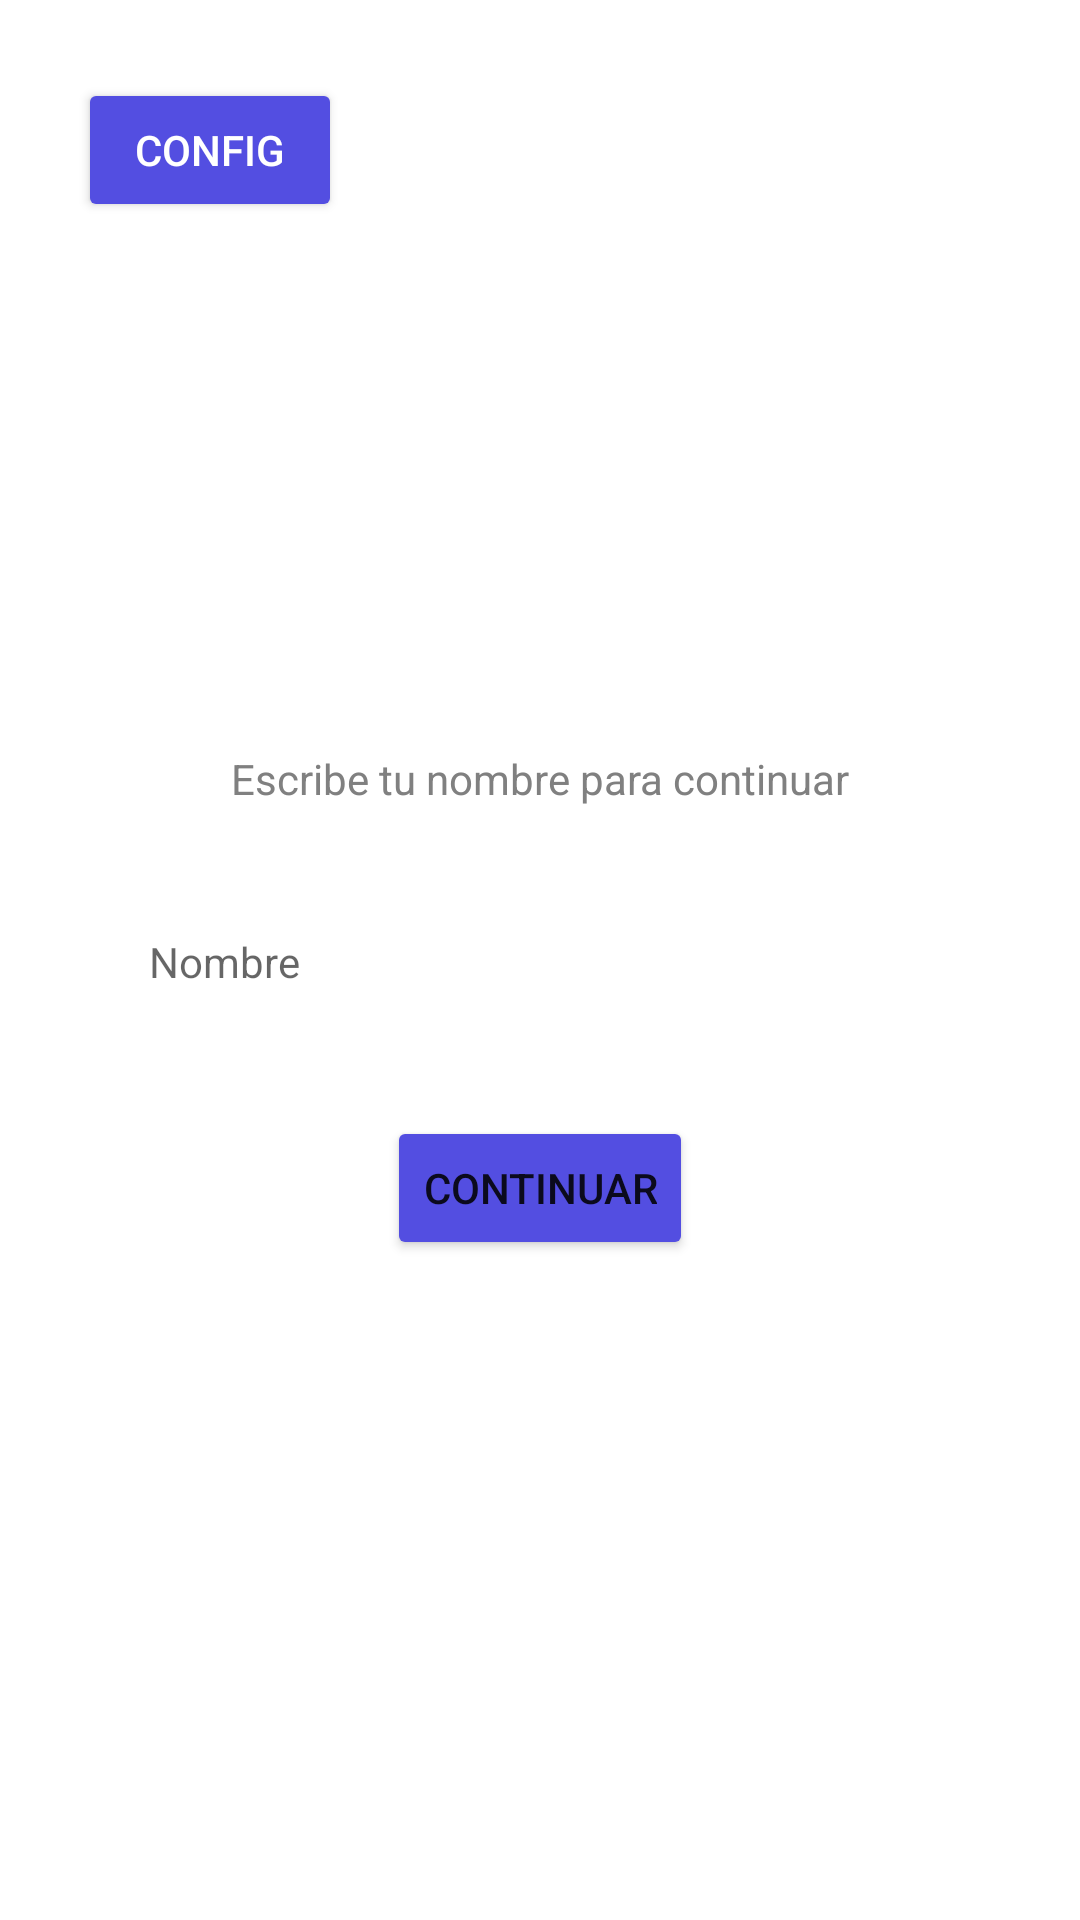

Layout XML and referenced resources for this Android screen:
<!-- AndroidManifest.xml: application theme Theme.EjercicioS3_Eco -->
<!-- res/layout/activity_main.xml -->
<?xml version="1.0" encoding="utf-8"?>
<androidx.constraintlayout.widget.ConstraintLayout xmlns:android="http://schemas.android.com/apk/res/android"
    xmlns:app="http://schemas.android.com/apk/res-auto"
    xmlns:tools="http://schemas.android.com/tools"
    android:id="@+id/background"
    android:layout_width="match_parent"
    android:layout_height="match_parent"
    android:padding="10dp"
    android:paddingLeft="20dp"
    tools:context=".MainActivity">

    <TextView
        android:id="@+id/textTv"
        android:layout_width="wrap_content"
        android:layout_height="wrap_content"
        android:layout_marginTop="240dp"
        android:text="Escribe tu nombre para continuar"
        android:textColor="#808080"
        app:layout_constraintLeft_toLeftOf="parent"
        app:layout_constraintRight_toRightOf="parent"
        app:layout_constraintTop_toTopOf="parent" />

    <Button
        android:id="@+id/okBtn"
        android:layout_width="wrap_content"
        android:layout_height="wrap_content"
        android:layout_marginTop="32dp"
        android:backgroundTint="#534EE1"
        android:text="Continuar"
        app:layout_constraintEnd_toEndOf="parent"
        app:layout_constraintStart_toStartOf="parent"
        app:layout_constraintTop_toBottomOf="@+id/nameInput" />

    <EditText
        android:id="@+id/nameInput"
        android:layout_width="280dp"
        android:layout_height="wrap_content"
        android:layout_marginTop="32dp"
        android:background="@drawable/edittextback"
        android:ems="10"
        android:hint="Nombre"
        android:inputType="textPersonName"
        android:padding="10dp"
        android:textSize="14sp"
        app:layout_constraintEnd_toEndOf="parent"
        app:layout_constraintHorizontal_bias="0.497"
        app:layout_constraintStart_toStartOf="parent"
        app:layout_constraintTop_toBottomOf="@+id/textTv" />

    <Button
        android:id="@+id/configBtn"
        android:layout_width="wrap_content"
        android:layout_height="wrap_content"
        android:layout_marginStart="16dp"
        android:layout_marginTop="16dp"
        android:backgroundTint="#534EE1"
        android:text="Config"
        android:textColor="#FFFFFF"
        app:layout_constraintStart_toStartOf="parent"
        app:layout_constraintTop_toTopOf="parent" />

</androidx.constraintlayout.widget.ConstraintLayout>
<!-- resources referenced by this layout -->
<resources>
  <style name="Theme.EjercicioS3_Eco" parent="Theme.MaterialComponents.DayNight.NoActionBar">
          
          <item name="colorPrimary">#FFFFFF</item>
          <item name="colorPrimaryVariant">#303030</item>
          <item name="colorOnPrimary">@color/white</item>
          
          <item name="colorSecondary">#534EE1</item>
          <item name="colorSecondaryVariant">@color/white</item>
          <item name="colorOnSecondary">@color/black</item>
          
          <item name="android:statusBarColor" tools:targetApi="l">?attr/colorPrimaryVariant</item>
          
      </style>
  <!-- not gathered from this repository: default colours our renderer supplied (Android Studio template values) -->
  <color name="black">#FF000000</color>
  <color name="white">#FFFFFFFF</color>
</resources>
